6-way image classification set "gmapsdatasetsss" from GitHub (sirius-siri/Terrain_Recognition); label vocabulary: grass, rocky terrain, salt marsh, sandy terrain, snow rocky terrain, water marsh.

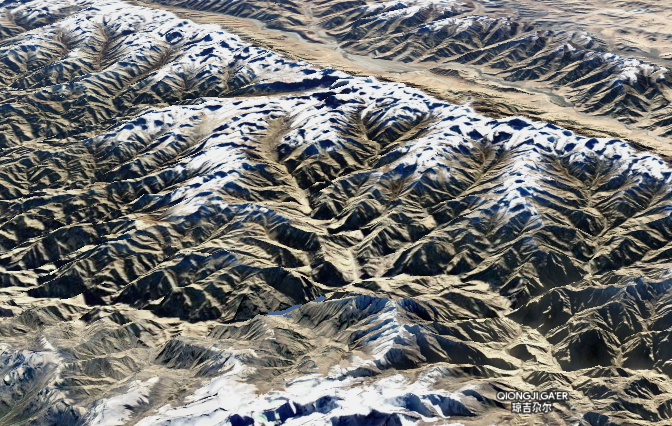
Label: snow rocky terrain

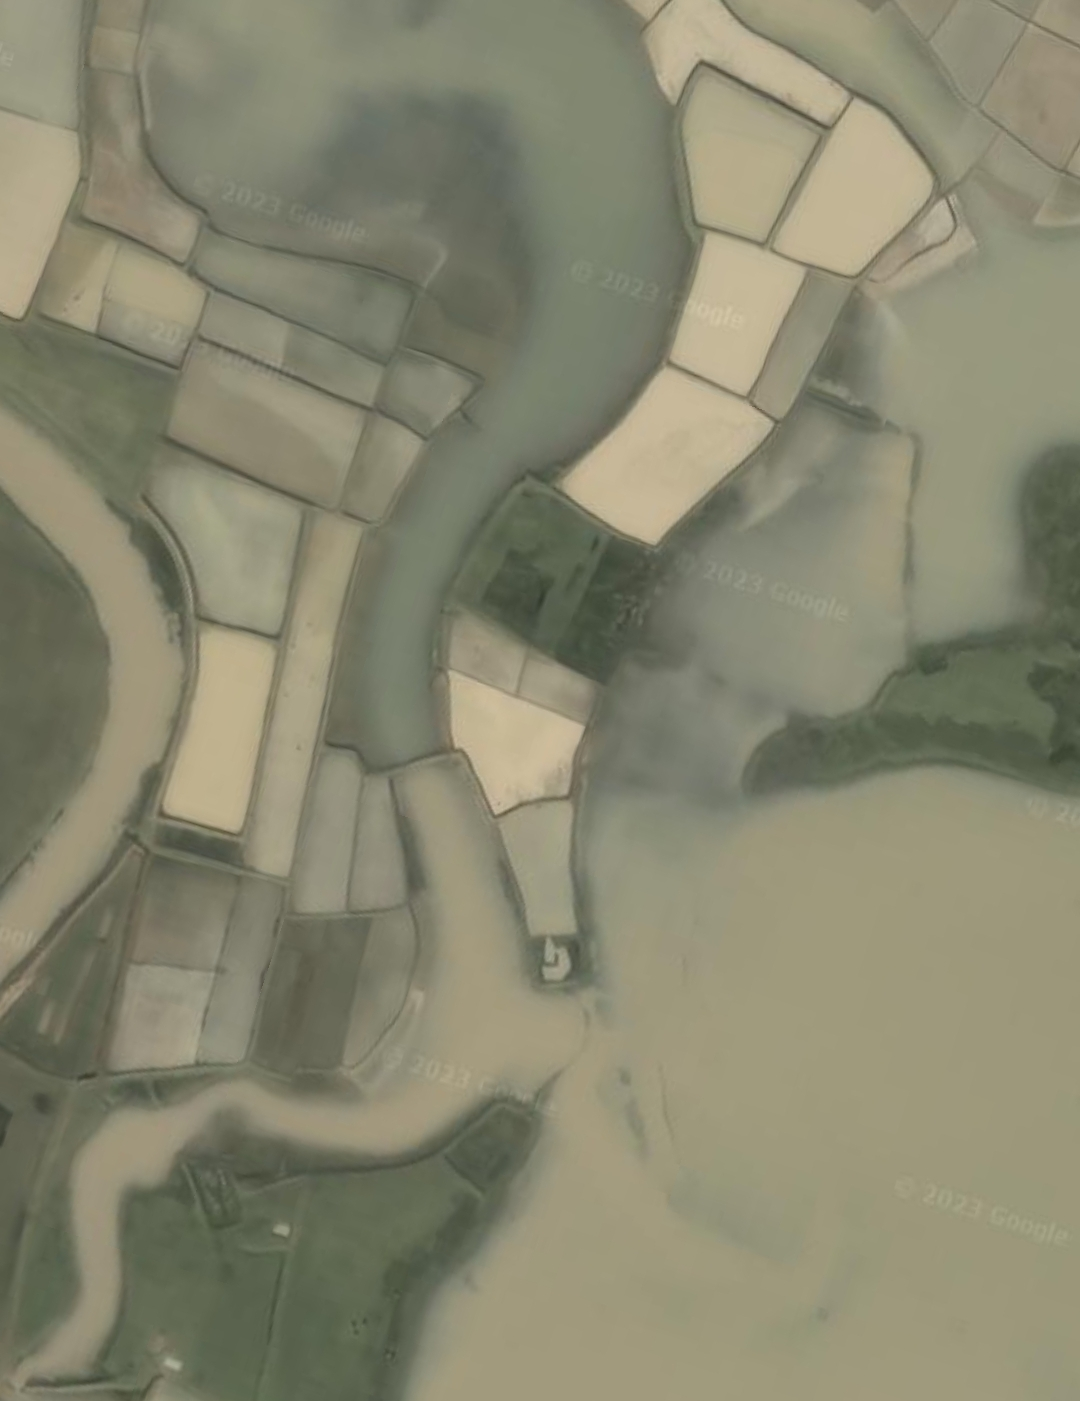
Label: water marsh

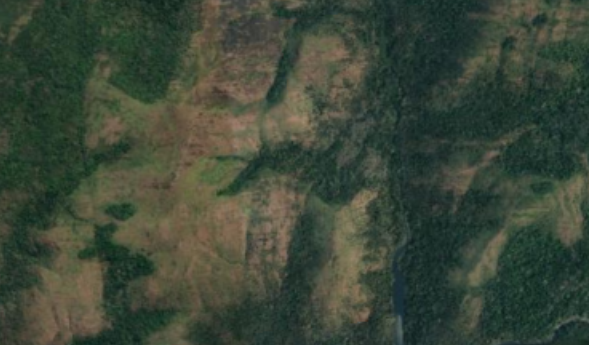
Label: rocky terrain

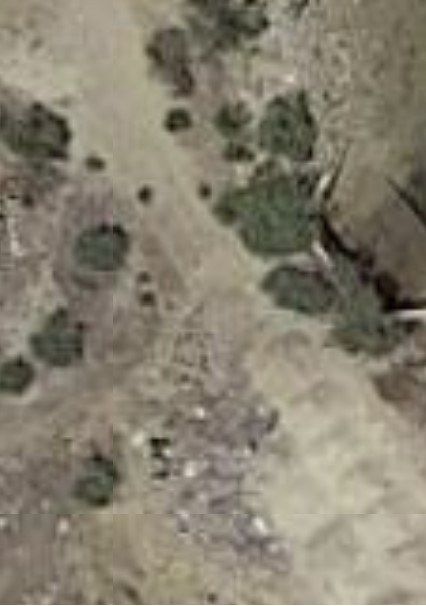
Label: salt marsh

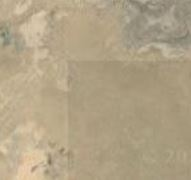
Label: sandy terrain

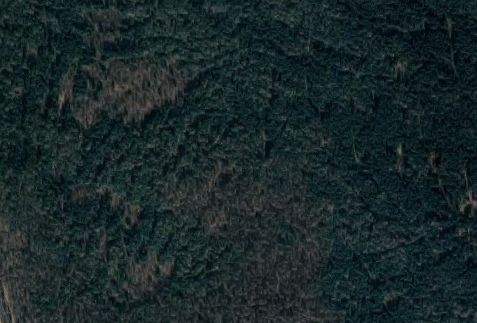
Label: grass
